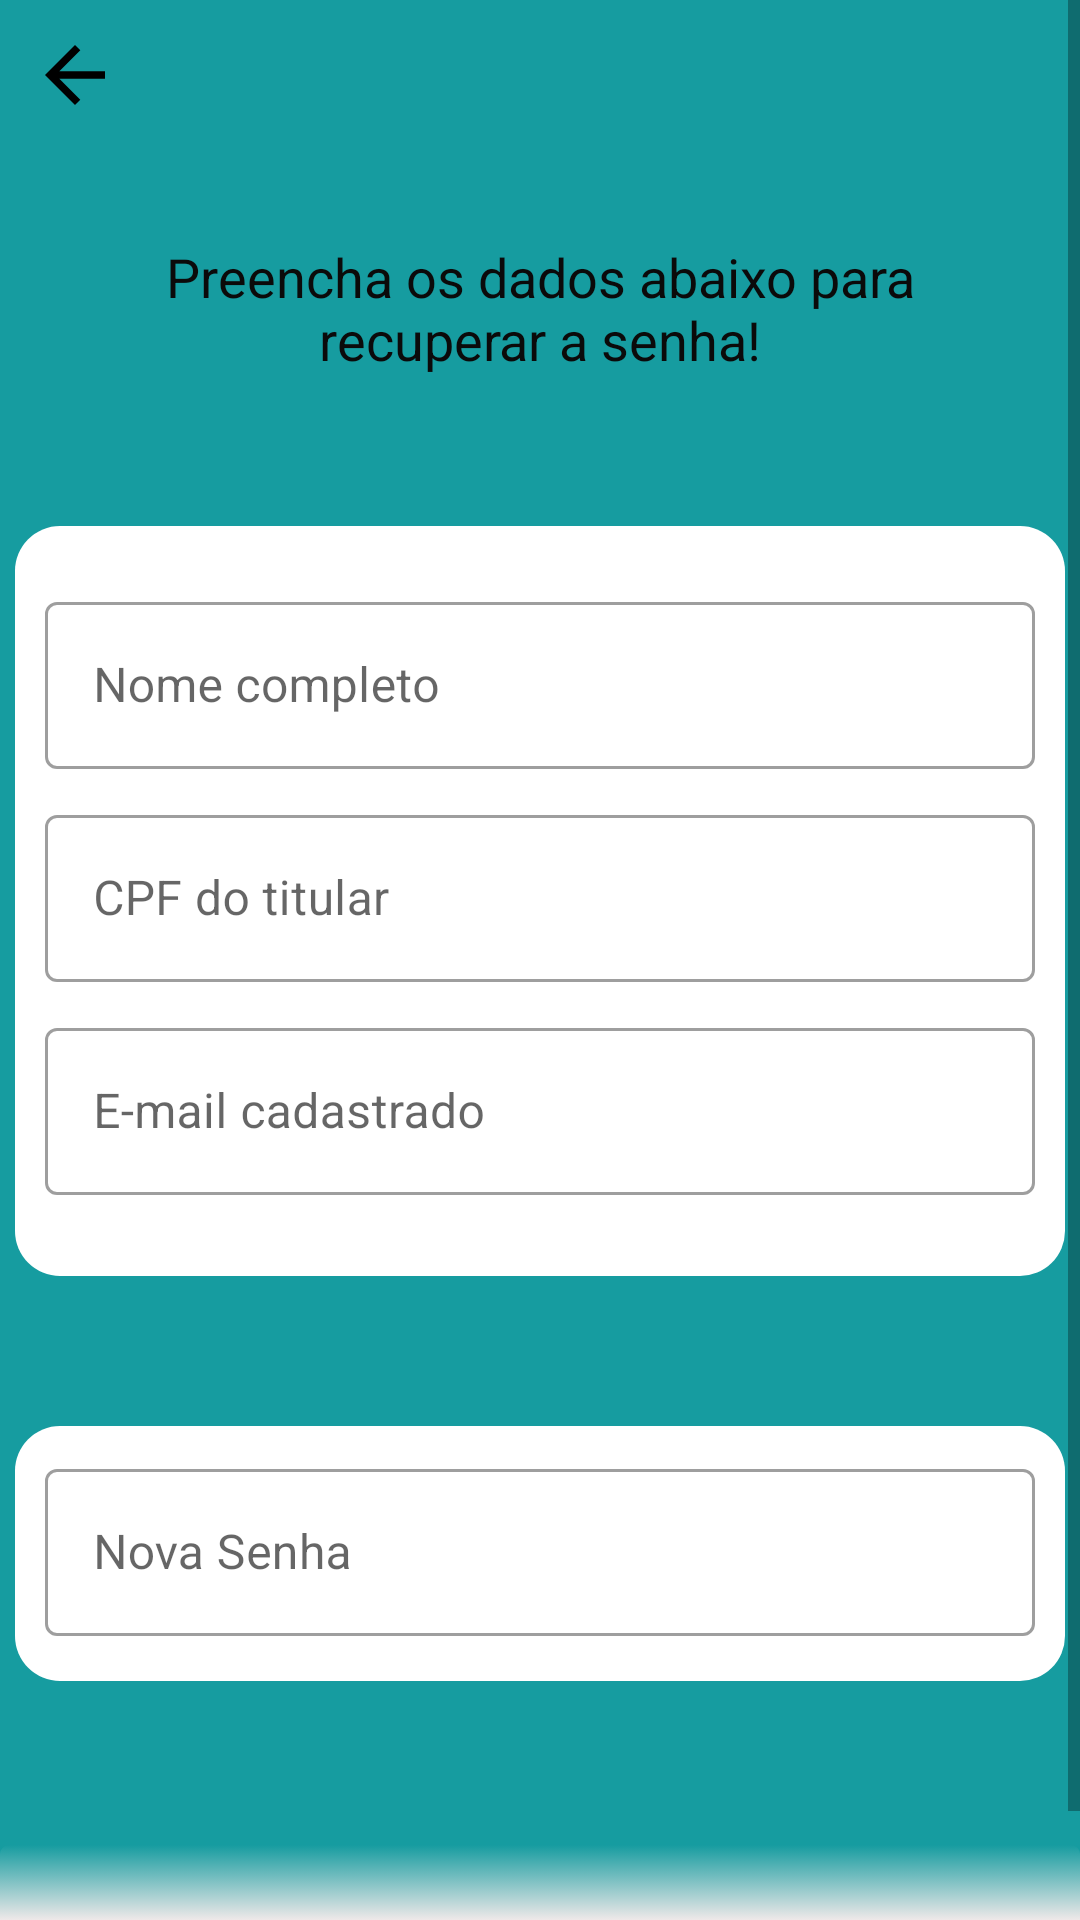

Reconstruct the res/layout file that produces this screen, plus the resources it refers to.
<!-- AndroidManifest.xml: application theme Theme.ProjetoSemestralLoja -->
<!-- res/layout/activity_redefinir_senha.xml -->
<?xml version="1.0" encoding="utf-8"?>
<androidx.constraintlayout.widget.ConstraintLayout xmlns:android="http://schemas.android.com/apk/res/android"
    xmlns:app="http://schemas.android.com/apk/res-auto"
    xmlns:tools="http://schemas.android.com/tools"
    android:layout_width="match_parent"
    android:layout_height="match_parent"
    android:background="@color/cor3"
    tools:context=".ui.RedefinirSenha">

    <ScrollView
        android:layout_width="match_parent"
        android:layout_height="match_parent">

        <LinearLayout
            android:layout_width="match_parent"
            android:layout_height="wrap_content"
            android:orientation="vertical">

            <ImageView
                android:id="@+id/Voltar"
                android:layout_width="30dp"
                android:layout_height="30dp"
                android:layout_marginStart="10dp"
                android:layout_marginTop="10dp"
                android:clickable="true"
                app:srcCompat="@drawable/icon_voltar"
                tools:ignore="VectorDrawableCompat" />//Botão voltar

            <androidx.constraintlayout.widget.ConstraintLayout
                android:id="@+id/blocoTexto"
                android:layout_width="wrap_content"
                android:layout_height="wrap_content"
                android:layout_gravity="center"
                android:layout_marginTop="40dp">

                <TextView
                    android:id="@+id/Titulo"
                    android:layout_width="wrap_content"
                    android:layout_height="wrap_content"
                    android:gravity="center"
                    android:paddingHorizontal="20dp"
                    android:text="Preencha os dados abaixo para recuperar a senha!"
                    android:textColor="#0B0A0A"
                    android:textSize="18sp"
                    app:layout_constraintBottom_toBottomOf="parent"
                    app:layout_constraintEnd_toEndOf="parent"
                    app:layout_constraintStart_toStartOf="parent"
                    app:layout_constraintTop_toTopOf="parent" />
            </androidx.constraintlayout.widget.ConstraintLayout>
            //Bloco texto

            <androidx.constraintlayout.widget.ConstraintLayout
                android:id="@+id/blocoDados"
                android:layout_width="match_parent"
                android:layout_height="match_parent"
                android:layout_gravity="center"
                android:layout_marginTop="50dp">

                <ImageView
                    android:id="@+id/imageView2"
                    android:layout_width="wrap_content"
                    android:layout_height="wrap_content"
                    app:layout_constraintBottom_toBottomOf="parent"
                    app:layout_constraintEnd_toEndOf="parent"
                    app:layout_constraintStart_toStartOf="parent"
                    app:layout_constraintTop_toTopOf="parent"
                    app:srcCompat="@drawable/retangulo_background_redefinir_senha" />

                <com.google.android.material.textfield.TextInputLayout
                    android:id="@+id/TilNome"
                    style="@style/Widget.MaterialComponents.TextInputLayout.OutlinedBox"
                    android:layout_width="330dp"
                    android:layout_height="wrap_content"
                    android:layout_marginTop="20dp"
                    app:layout_constraintEnd_toEndOf="parent"
                    app:layout_constraintStart_toStartOf="parent"
                    app:layout_constraintTop_toTopOf="parent">

                    <com.google.android.material.textfield.TextInputEditText
                        android:id="@+id/Nome"
                        android:layout_width="match_parent"
                        android:layout_height="wrap_content"
                        android:hint="Nome completo" />
                </com.google.android.material.textfield.TextInputLayout>

                <com.google.android.material.textfield.TextInputLayout
                    android:id="@+id/TilCpf"
                    style="@style/Widget.MaterialComponents.TextInputLayout.OutlinedBox"
                    android:layout_width="330dp"
                    android:layout_height="wrap_content"
                    android:layout_marginTop="10dp"
                    app:layout_constraintEnd_toEndOf="parent"
                    app:layout_constraintStart_toStartOf="parent"
                    app:layout_constraintTop_toBottomOf="@id/TilNome">

                    <com.google.android.material.textfield.TextInputEditText
                        android:id="@+id/Cpf"
                        android:layout_width="match_parent"
                        android:layout_height="wrap_content"
                        android:hint="CPF do titular" />
                </com.google.android.material.textfield.TextInputLayout>

                <com.google.android.material.textfield.TextInputLayout
                    android:id="@+id/TilEmail"
                    style="@style/Widget.MaterialComponents.TextInputLayout.OutlinedBox"
                    android:layout_width="330dp"
                    android:layout_height="wrap_content"
                    android:layout_marginTop="10dp"
                    app:layout_constraintEnd_toEndOf="parent"
                    app:layout_constraintStart_toStartOf="parent"
                    app:layout_constraintTop_toBottomOf="@id/TilCpf">

                    <com.google.android.material.textfield.TextInputEditText
                        android:id="@+id/Email"
                        android:layout_width="match_parent"
                        android:layout_height="wrap_content"
                        android:hint="E-mail cadastrado" />
                </com.google.android.material.textfield.TextInputLayout>
            </androidx.constraintlayout.widget.ConstraintLayout>


            <androidx.constraintlayout.widget.ConstraintLayout
                android:id="@+id/blocoSenha"
                android:layout_width="match_parent"
                android:layout_height="match_parent"
                android:layout_gravity="center"
                android:layout_marginTop="50dp">

                <ImageView
                    android:id="@+id/imageView4"
                    android:layout_width="wrap_content"
                    android:layout_height="wrap_content"
                    app:layout_constraintEnd_toEndOf="parent"
                    app:layout_constraintStart_toStartOf="parent"
                    app:layout_constraintTop_toTopOf="parent"
                    app:srcCompat="@drawable/retangulo_background_redefinir_senhav2" />

                <com.google.android.material.textfield.TextInputLayout
                    android:id="@+id/TilSenha"
                    style="@style/Widget.MaterialComponents.TextInputLayout.OutlinedBox"
                    android:layout_width="330dp"
                    android:layout_height="wrap_content"
                    android:layout_marginTop="09dp"
                    app:layout_constraintEnd_toEndOf="parent"
                    app:layout_constraintStart_toStartOf="parent"
                    app:layout_constraintTop_toTopOf="parent">

                    <com.google.android.material.textfield.TextInputEditText
                        android:id="@+id/senha"
                        android:layout_width="match_parent"
                        android:layout_height="wrap_content"
                        android:hint="Nova Senha" />
                </com.google.android.material.textfield.TextInputLayout>
            </androidx.constraintlayout.widget.ConstraintLayout>
            //Bloco Senha

            <Button
                android:id="@+id/RedefinirSenha"
                android:layout_width="wrap_content"
                android:layout_height="wrap_content"
                android:layout_gravity="center"
                android:layout_marginTop="70dp"
                android:text="Redefinir senha"
                android:textColor="#100E0E"
                android:textSize="18sp"
                android:background="@android:drawable/dialog_holo_light_frame"
                app:backgroundTint="#EFE8E8"/>
        </LinearLayout>
    </ScrollView>
    <ImageView
        android:id="@+id/rodape"
        android:layout_width="match_parent"
        android:layout_height="25dp"
        app:layout_constraintBottom_toBottomOf="parent"
        app:layout_constraintEnd_toEndOf="parent"
        app:layout_constraintStart_toStartOf="parent"
        app:srcCompat="@drawable/retangulo_rodape_tela_cadastro_altsenha" />
</androidx.constraintlayout.widget.ConstraintLayout>
<!-- resources referenced by this layout -->
<resources>
  <color name="cor3">#169ca0</color>
  <!-- drawable icon_voltar (drawable-xxhdpi) -->
  <vector android:height="18dp" android:tint="#000000"
      android:viewportHeight="24" android:viewportWidth="24"
      android:width="18dp" xmlns:android="http://schemas.android.com/apk/res/android">
      <path android:fillColor="#000000" android:pathData="M20,11H7.83l5.59,-5.59L12,4l-8,8 8,8 1.41,-1.41L7.83,13H20v-2z"/>
  </vector>
  <!-- drawable retangulo_background_redefinir_senha (drawable-v24) -->
  <?xml version="1.0" encoding="utf-8"?>
  <selector xmlns:android="http://schemas.android.com/apk/res/android">
      <item>
          <shape android:shape="rectangle">
              <size android:height="250dp"
                  android:width="350dp"/>
              <solid android:color="@color/white"/>
              <corners android:radius="15dp"/>
          </shape>
      </item>
  </selector>
  <!-- drawable retangulo_background_redefinir_senhav2 (drawable-v24) -->
  <?xml version="1.0" encoding="utf-8"?>
  <selector xmlns:android="http://schemas.android.com/apk/res/android">
      <item>
          <shape android:shape="rectangle">
              <size android:height="85dp"
                  android:width="350dp"/>
              <solid android:color="@color/white"/>
              <corners android:radius="15dp"/>
          </shape>
      </item>
  </selector>
  <!-- drawable retangulo_rodape_tela_cadastro_altsenha (drawable-xxhdpi) -->
  <?xml version="1.0" encoding="utf-8"?>
  <selector xmlns:android="http://schemas.android.com/apk/res/android">
      <item>
      <shape android:shape="rectangle">
          <corners android:topLeftRadius="3dp" android:topRightRadius="3dp"/>
          <gradient android:endColor="@color/cor3" android:startColor="#efe9e9" android:angle="90"/>
      </shape>
  </item>
  </selector>
  <style name="Theme.ProjetoSemestralLoja" parent="Theme.MaterialComponents.DayNight.DarkActionBar">
          
          <item name="colorPrimary">@color/cor2</item>
          <item name="colorPrimaryVariant">@color/cor1</item>
          <item name="colorOnPrimary">@color/white</item>
          
          <item name="colorSecondary">@color/cor4</item>
          <item name="colorSecondaryVariant">@color/cor5</item>
          <item name="colorOnSecondary">@color/black</item>
          
          <item name="android:statusBarColor" tools:targetApi="l">?attr/colorPrimaryVariant</item>
          
      </style>
  <color name="white">#FFFFFFFF</color>
  <color name="cor2">#169ca0</color>
  <color name="cor1">#035E61</color>
  <color name="cor4">#169ca0</color>
  <color name="cor5">#FF018786</color>
  <color name="black">#025043</color>
</resources>
